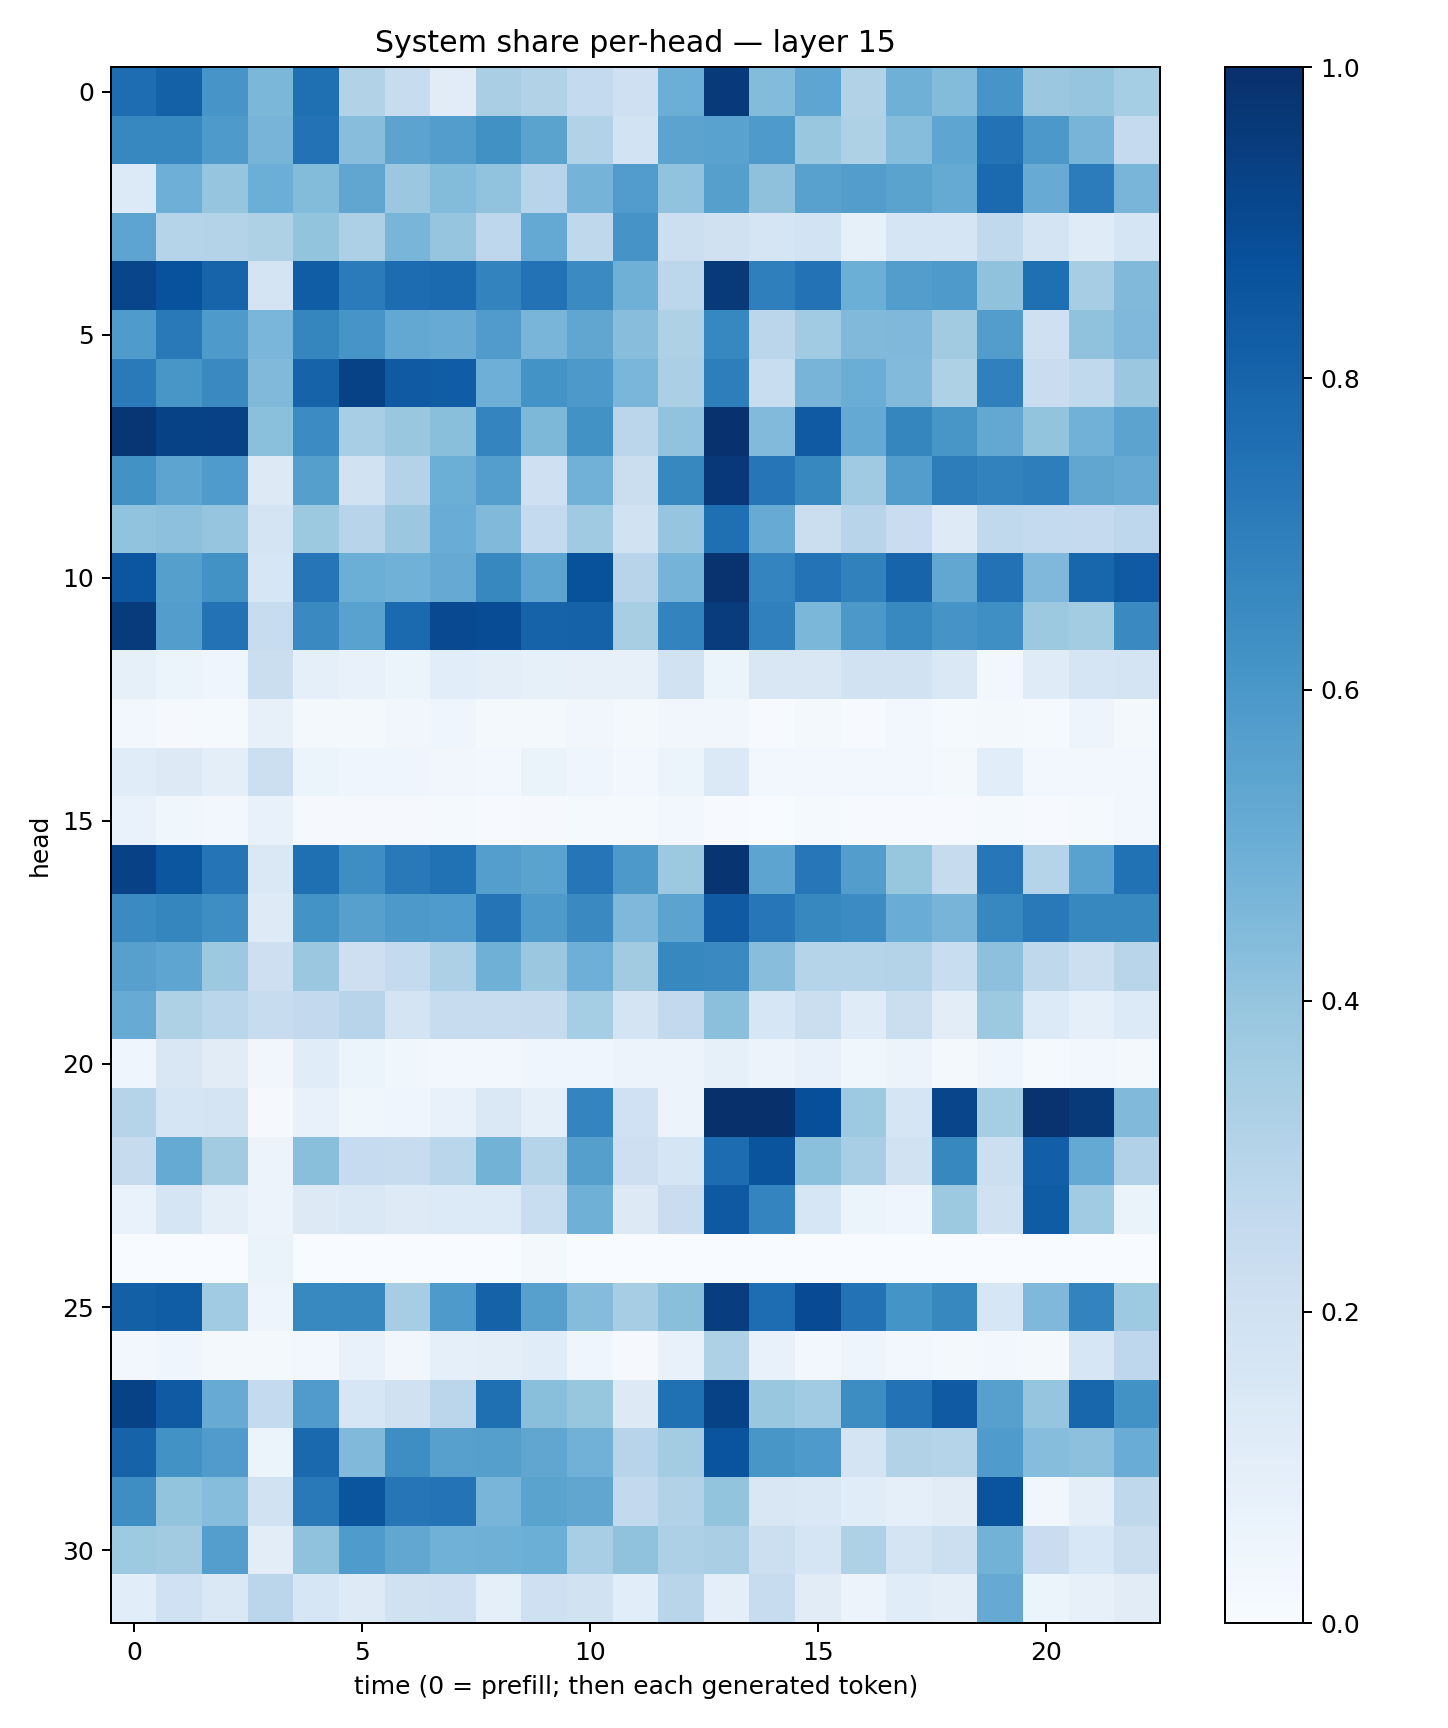

The file beside this chart, header and first rows:
0.76217026, 0.81123966, 0.6063018, 0.45927262, 0.7539405, 0.31351665, 0.23994553, 0.11082697, 0.33655822, 0.31038862, 0.25771505, 0.20337732, 0.49767908, 0.95728016, 0.44013914, 0.53587824, 0.31437886, 0.4895961, 0.43973356, 0.608511, 0.38168082, 0.39794114, 0.3527739
0.6661, 0.6644, 0.5881, 0.4696, 0.7451, 0.4259, 0.5449, 0.5704, 0.6289, 0.5483, 0.3161, 0.1849, 0.5443, 0.552, 0.589, 0.3906, 0.3208, 0.4322, 0.5369, 0.7425, 0.5963, 0.472, 0.2517
0.1336, 0.4942, 0.3971, 0.4977, 0.44, 0.532, 0.3815, 0.4385, 0.4061, 0.2956, 0.4748, 0.5775, 0.4036, 0.5661, 0.4138, 0.5552, 0.5706, 0.5471, 0.5195, 0.7767, 0.5091, 0.7066, 0.4684
0.5417, 0.3, 0.3071, 0.3213, 0.3996, 0.3263, 0.4676, 0.3962, 0.2739, 0.522, 0.2733, 0.6114, 0.2176, 0.198, 0.1698, 0.1851, 0.08405, 0.1657, 0.1678, 0.2622, 0.178, 0.1184, 0.1715
0.9143, 0.8723, 0.7995, 0.1734, 0.8266, 0.7086, 0.7685, 0.7751, 0.6761, 0.7442, 0.652, 0.4919, 0.2807, 0.9614, 0.6948, 0.7442, 0.4973, 0.5711, 0.5859, 0.408, 0.7565, 0.3514, 0.4465
0.584, 0.715, 0.587, 0.4648, 0.67, 0.6077, 0.5263, 0.5095, 0.5812, 0.4657, 0.5325, 0.4269, 0.3223, 0.6671, 0.2837, 0.3671, 0.447, 0.4497, 0.3613, 0.5727, 0.2064, 0.4064, 0.4508
0.7116, 0.605, 0.6527, 0.4472, 0.8013, 0.9283, 0.8395, 0.8281, 0.4933, 0.6186, 0.5926, 0.4634, 0.3335, 0.6978, 0.2332, 0.4708, 0.5003, 0.4424, 0.3221, 0.6887, 0.2299, 0.2648, 0.3797
0.9761, 0.9287, 0.9319, 0.4215, 0.6464, 0.3474, 0.3904, 0.4256, 0.6735, 0.4554, 0.6233, 0.2832, 0.4026, 0.9889, 0.4444, 0.837, 0.522, 0.6714, 0.6026, 0.527, 0.4023, 0.4826, 0.5453
0.6228, 0.5391, 0.5827, 0.1312, 0.5642, 0.1951, 0.3081, 0.4996, 0.567, 0.2095, 0.4808, 0.2196, 0.662, 0.9686, 0.7297, 0.6633, 0.3695, 0.5734, 0.7018, 0.6813, 0.6965, 0.5317, 0.5147
0.404, 0.4162, 0.398, 0.1784, 0.376, 0.295, 0.3812, 0.5076, 0.4486, 0.2574, 0.3697, 0.1906, 0.3953, 0.7545, 0.5093, 0.2194, 0.2953, 0.2303, 0.1233, 0.263, 0.2552, 0.252, 0.276
0.8535, 0.5631, 0.6218, 0.1575, 0.7269, 0.4979, 0.4854, 0.5147, 0.664, 0.5414, 0.8674, 0.2954, 0.4742, 0.9876, 0.6732, 0.7392, 0.6862, 0.7977, 0.5285, 0.7447, 0.4511, 0.7896, 0.8372
0.955, 0.5735, 0.7445, 0.2413, 0.6525, 0.5543, 0.7739, 0.901, 0.8883, 0.8037, 0.807, 0.3414, 0.6781, 0.9512, 0.6896, 0.4599, 0.5956, 0.6591, 0.6124, 0.6332, 0.3786, 0.3558, 0.6535
0.0846, 0.0536, 0.04441, 0.2228, 0.08942, 0.07399, 0.05967, 0.109, 0.09429, 0.0837, 0.07918, 0.08026, 0.1881, 0.05956, 0.1508, 0.1517, 0.1876, 0.1948, 0.1455, 0.02919, 0.1172, 0.1671, 0.1742
0.02833, 0.009688, 0.01239, 0.081, 0.0172, 0.02093, 0.03141, 0.04204, 0.02157, 0.01679, 0.0335, 0.0216, 0.03211, 0.03276, 0.005491, 0.01574, 0.006996, 0.02551, 0.0137, 0.02339, 0.01201, 0.04758, 0.01613
0.1151, 0.1283, 0.0966, 0.2163, 0.05865, 0.04036, 0.04591, 0.03467, 0.0257, 0.06632, 0.04642, 0.03022, 0.05955, 0.139, 0.02712, 0.03125, 0.02416, 0.02707, 0.02159, 0.1064, 0.02472, 0.0286, 0.02411
0.06799, 0.0375, 0.02761, 0.07139, 0.01114, 0.009201, 0.009601, 0.01518, 0.004873, 0.00991, 0.01517, 0.01544, 0.0258, 0.007646, 0.003658, 0.01369, 0.006002, 0.005773, 0.006996, 0.01263, 0.004467, 0.01413, 0.02551
0.9323, 0.8554, 0.7379, 0.1468, 0.755, 0.639, 0.7183, 0.7493, 0.5667, 0.5477, 0.7289, 0.5903, 0.3768, 0.9773, 0.5401, 0.7231, 0.573, 0.3937, 0.2431, 0.7253, 0.3016, 0.5521, 0.7478
0.6497, 0.6717, 0.6402, 0.1211, 0.6211, 0.5589, 0.5915, 0.5851, 0.7348, 0.5866, 0.6542, 0.4499, 0.5462, 0.8383, 0.7253, 0.662, 0.6474, 0.5042, 0.4703, 0.665, 0.7155, 0.661, 0.6639
0.5609, 0.5384, 0.3756, 0.2138, 0.3803, 0.2139, 0.256, 0.3265, 0.4915, 0.3818, 0.4925, 0.3601, 0.6633, 0.655, 0.4275, 0.2971, 0.2998, 0.3049, 0.2307, 0.4167, 0.2704, 0.2162, 0.29
0.508, 0.3235, 0.2864, 0.2406, 0.2582, 0.2951, 0.1752, 0.2404, 0.241, 0.2442, 0.3539, 0.1782, 0.2586, 0.4185, 0.1589, 0.2244, 0.1184, 0.2219, 0.1026, 0.3763, 0.135, 0.08638, 0.1342
0.04034, 0.1505, 0.1106, 0.03181, 0.1165, 0.05107, 0.03694, 0.02734, 0.02496, 0.04634, 0.04463, 0.05674, 0.05811, 0.08437, 0.05538, 0.0715, 0.0353, 0.0549, 0.01934, 0.03911, 0.01523, 0.02808, 0.01817
0.301, 0.1694, 0.1776, 0.009545, 0.07656, 0.03611, 0.04454, 0.07727, 0.1449, 0.08831, 0.6755, 0.2013, 0.05794, 0.997, 0.9948, 0.8817, 0.3737, 0.1713, 0.9179, 0.355, 0.9844, 0.9584, 0.4466
0.2435, 0.5173, 0.3624, 0.05651, 0.4244, 0.2481, 0.2386, 0.2873, 0.4782, 0.3002, 0.5648, 0.2126, 0.1668, 0.767, 0.8609, 0.4182, 0.3463, 0.1925, 0.661, 0.2164, 0.8167, 0.5207, 0.3197
0.06789, 0.1702, 0.09413, 0.05712, 0.1262, 0.1472, 0.1221, 0.1337, 0.1361, 0.232, 0.4901, 0.1269, 0.2278, 0.8423, 0.675, 0.1611, 0.05402, 0.04082, 0.3774, 0.1959, 0.8317, 0.3663, 0.06393
0.0002882, 0.0008365, 0.0004282, 0.06449, 0.0008741, 0.002813, 0.001457, 0.0008366, 0.0003603, 0.01568, 0.003885, 0.001366, 0.001917, 0.0002614, 0.0004038, 0.000201, 0.0008212, 0.0001911, 0.0003015, 0.003661, 5.5876586e-05, 0.0001023, 0.001869
0.8138, 0.8245, 0.3664, 0.04986, 0.6601, 0.6638, 0.3484, 0.5872, 0.8069, 0.5603, 0.4343, 0.3497, 0.4237, 0.9422, 0.7646, 0.8916, 0.7461, 0.6171, 0.662, 0.1578, 0.4507, 0.6786, 0.3744
0.02407, 0.04477, 0.01956, 0.0214, 0.03043, 0.07677, 0.03289, 0.08632, 0.101, 0.1147, 0.04503, 0.01167, 0.07578, 0.3206, 0.07667, 0.0255, 0.04919, 0.03018, 0.01621, 0.02892, 0.02217, 0.1603, 0.2747
0.9289, 0.8384, 0.51, 0.2566, 0.579, 0.1578, 0.1975, 0.2827, 0.7566, 0.4231, 0.3939, 0.1294, 0.753, 0.9265, 0.386, 0.365, 0.6417, 0.7446, 0.8382, 0.5586, 0.3963, 0.7898, 0.6233
0.8032, 0.6222, 0.5786, 0.06226, 0.7828, 0.448, 0.6396, 0.5587, 0.5655, 0.5313, 0.483, 0.2968, 0.3568, 0.8629, 0.6033, 0.5872, 0.1782, 0.3126, 0.2997, 0.5828, 0.4299, 0.4158, 0.5041
0.639, 0.4018, 0.4314, 0.1903, 0.7177, 0.8583, 0.7287, 0.7404, 0.4662, 0.5489, 0.5331, 0.2615, 0.312, 0.399, 0.1492, 0.1449, 0.1133, 0.08711, 0.111, 0.8618, 0.0336, 0.1004, 0.2704
0.3729, 0.3625, 0.5684, 0.1043, 0.4076, 0.585, 0.5295, 0.4871, 0.489, 0.4988, 0.3474, 0.4078, 0.3244, 0.3391, 0.2163, 0.1715, 0.3239, 0.1757, 0.2155, 0.4788, 0.2278, 0.1552, 0.2218
0.1072, 0.2014, 0.1472, 0.2834, 0.1577, 0.1222, 0.197, 0.2091, 0.09079, 0.2102, 0.1913, 0.1078, 0.2929, 0.09845, 0.2415, 0.1101, 0.05536, 0.1139, 0.09648, 0.5121, 0.0514, 0.08075, 0.1106
